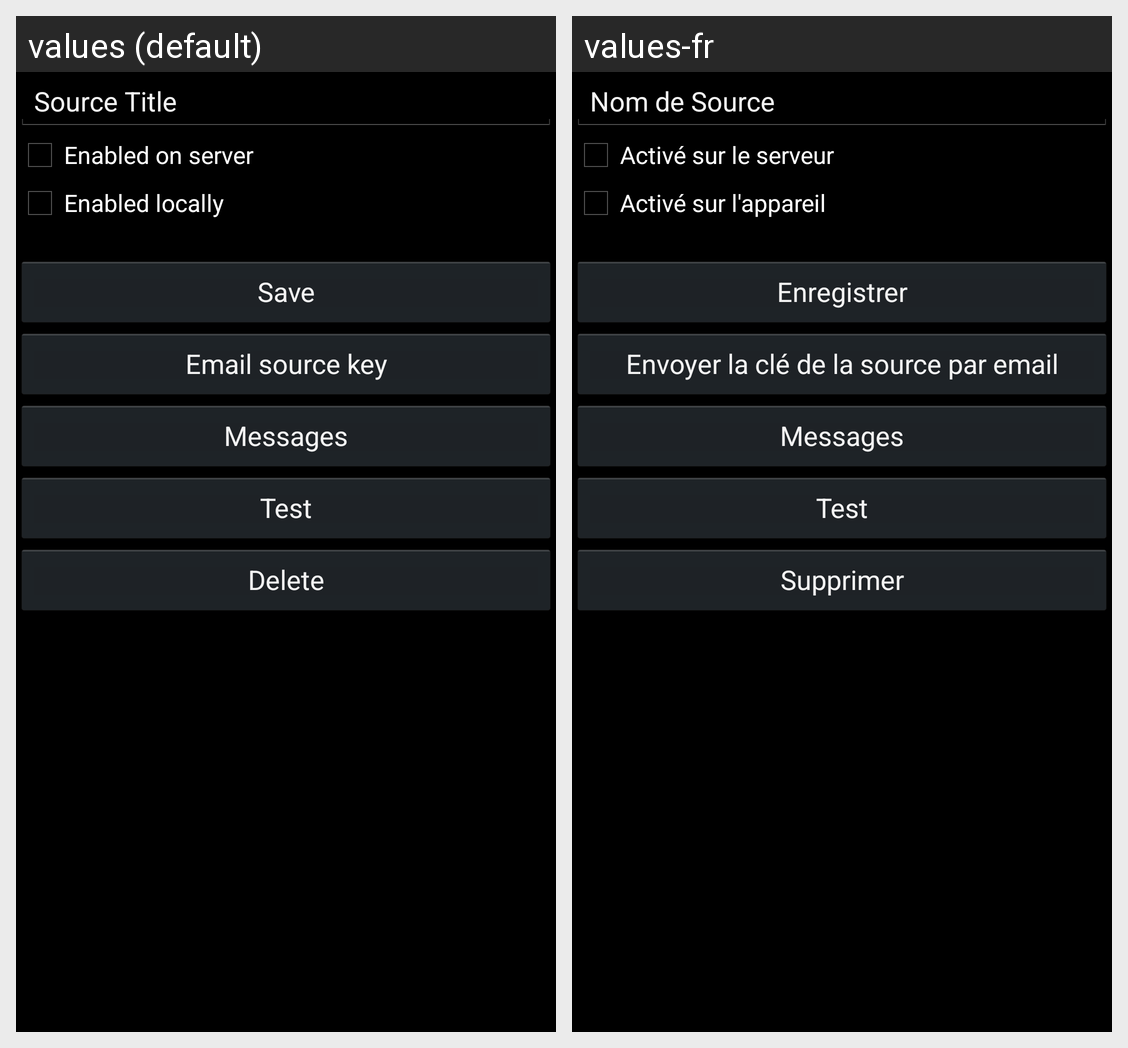

This grid shows one Android layout under two languages. Give, for every string resource on the screen, its name, the default text and each shown locale's text.
Android screen res/layout/screen_sourcedetail.xml rendered under 2 locales, left to right: values (default), values-fr. Device: Nexus 5 (rendered at 1080×1920; each locale shown at half size, 540×960, under a caption strip naming it); theme android:Theme.Holo.
Strings drawn on this screen, with the default value and each locale's value (text and hints the layout hard-codes, and strings that could not be matched under every locale, appear in the picture but are not listed):

source_title
  values: Source Title
  values-fr: Nom de Source

enabled_on_server
  values: Enabled on server
  values-fr: Activé sur le serveur

enabled_locally
  values: Enabled locally
  values-fr: Activé sur l'appareil

save
  values: Save
  values-fr: Enregistrer

email_source_key
  values: Email source key
  values-fr: Envoyer la clé de la source par email

messages
  values: Messages
  values-fr: Messages

test
  values: Test
  values-fr: Test

delete
  values: Delete
  values-fr: Supprimer
